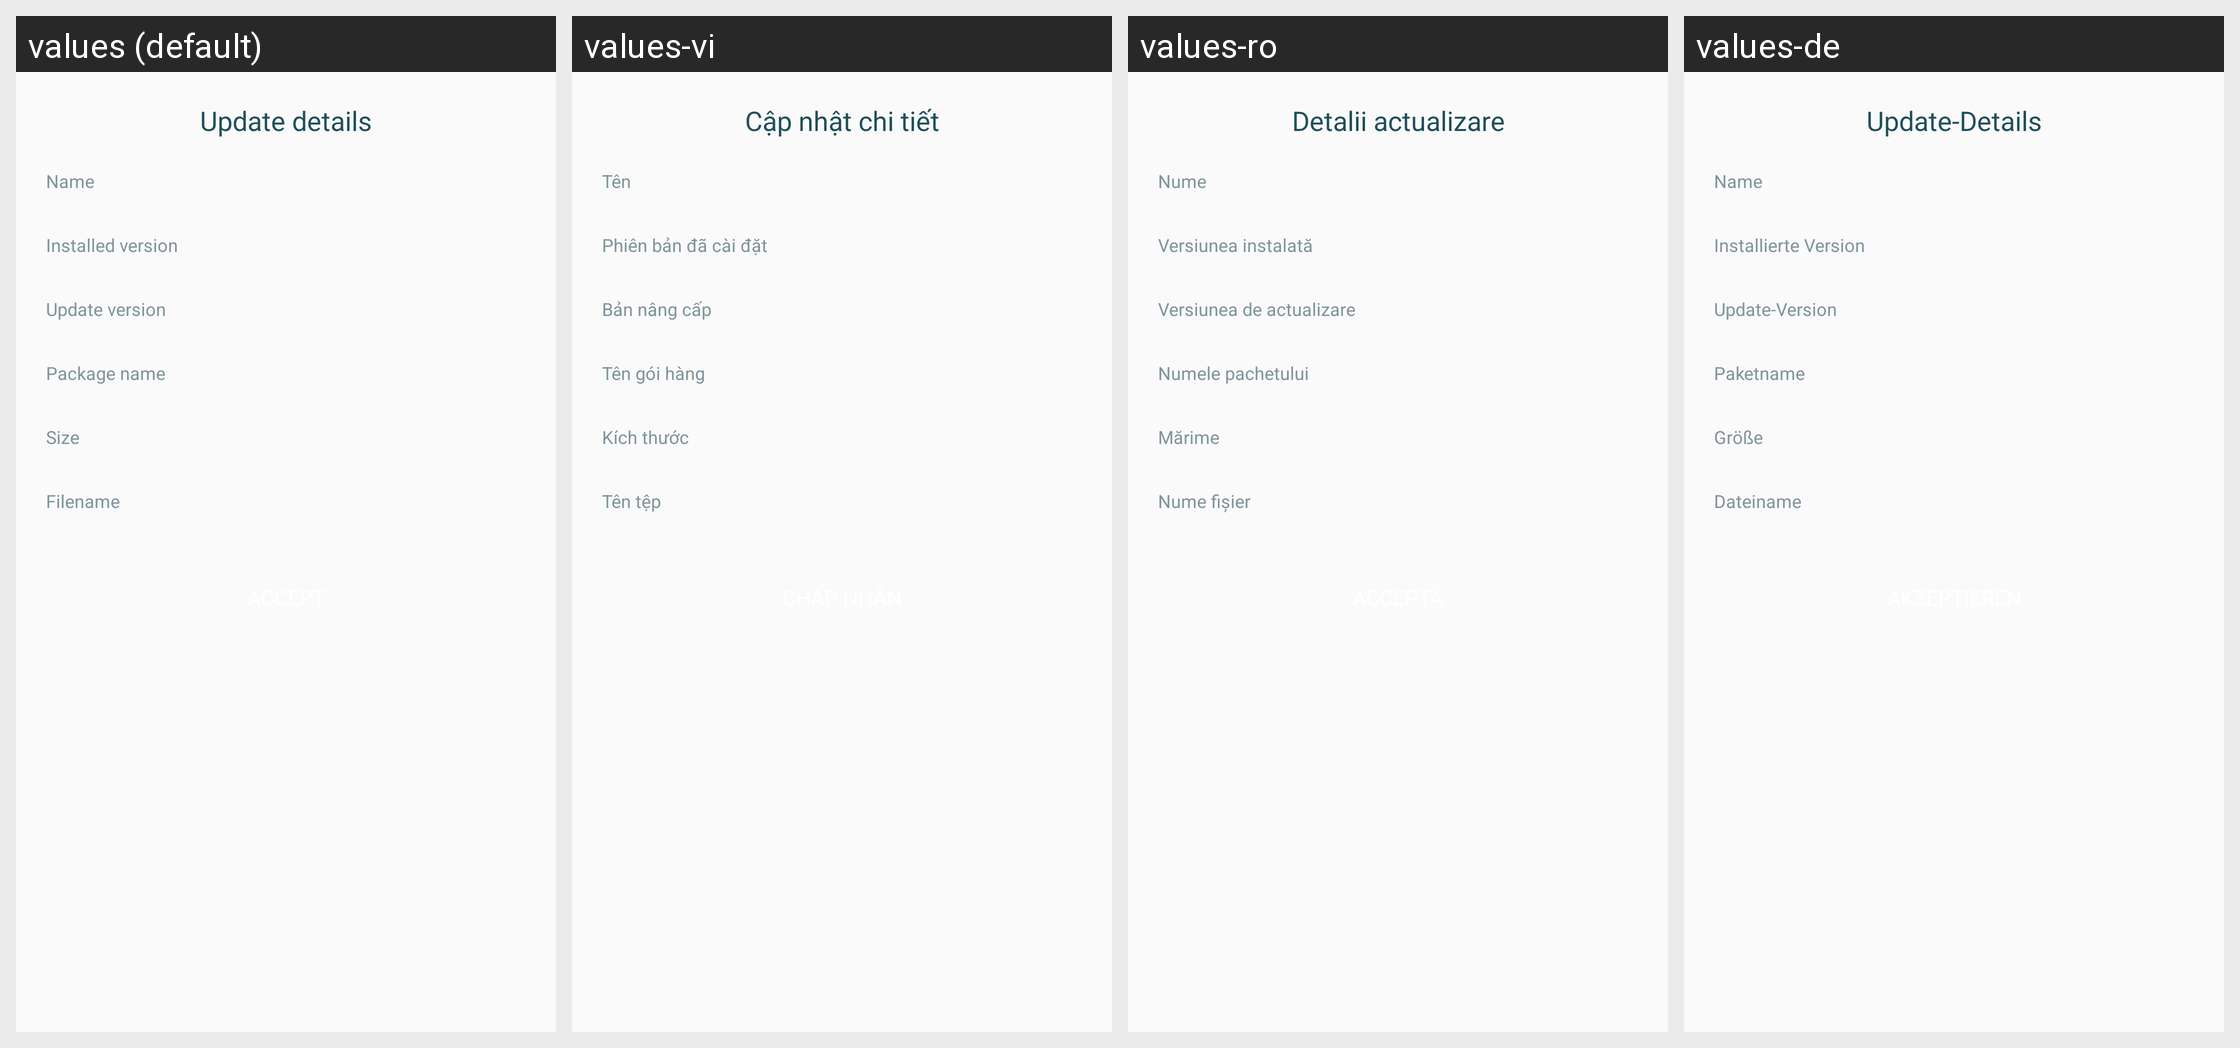

Translations of the strings shown on this Android screen, per locale in the grid:
Android screen res/layout/version_details_dialog.xml rendered under 4 locales, left to right: values (default), values-vi, values-ro, values-de. Device: Nexus 5 (rendered at 1080×1920; each locale shown at half size, 540×960, under a caption strip naming it); theme AppThemeBar.
Other locales in the repository, not shown: values-ar, values-es, values-fr-rFR, values-hi-rIN, values-in-rID, values-it-rIT, values-ja-rJP, values-ko-rKR, values-pt-rBR, values-ru-rRU, values-th, values-tr-rTR, values-zh-rCN.
Strings drawn on this screen, with the default value and each locale's value (text and hints the layout hard-codes, and strings that could not be matched under every locale, appear in the picture but are not listed):

update_details
  values: Update details
  values-vi: Cập nhật chi tiết
  values-ro: Detalii actualizare
  values-de: Update-Details

version_details_name_label
  values: Name
  values-vi: Tên
  values-ro: Nume
  values-de: Name

version_details_installed_version_label
  values: Installed version
  values-vi: Phiên bản đã cài đặt
  values-ro: Versiunea instalată
  values-de: Installierte Version

version_details_update_version_label
  values: Update version
  values-vi: Bản nâng cấp
  values-ro: Versiunea de actualizare
  values-de: Update-Version

version_details_packagename_label
  values: Package name
  values-vi: Tên gói hàng
  values-ro: Numele pachetului
  values-de: Paketname

version_details_size_label
  values: Size
  values-vi: Kích thước
  values-ro: Mărime
  values-de: Größe

version_details_filename_label
  values: Filename
  values-vi: Tên tệp
  values-ro: Nume fișier
  values-de: Dateiname
